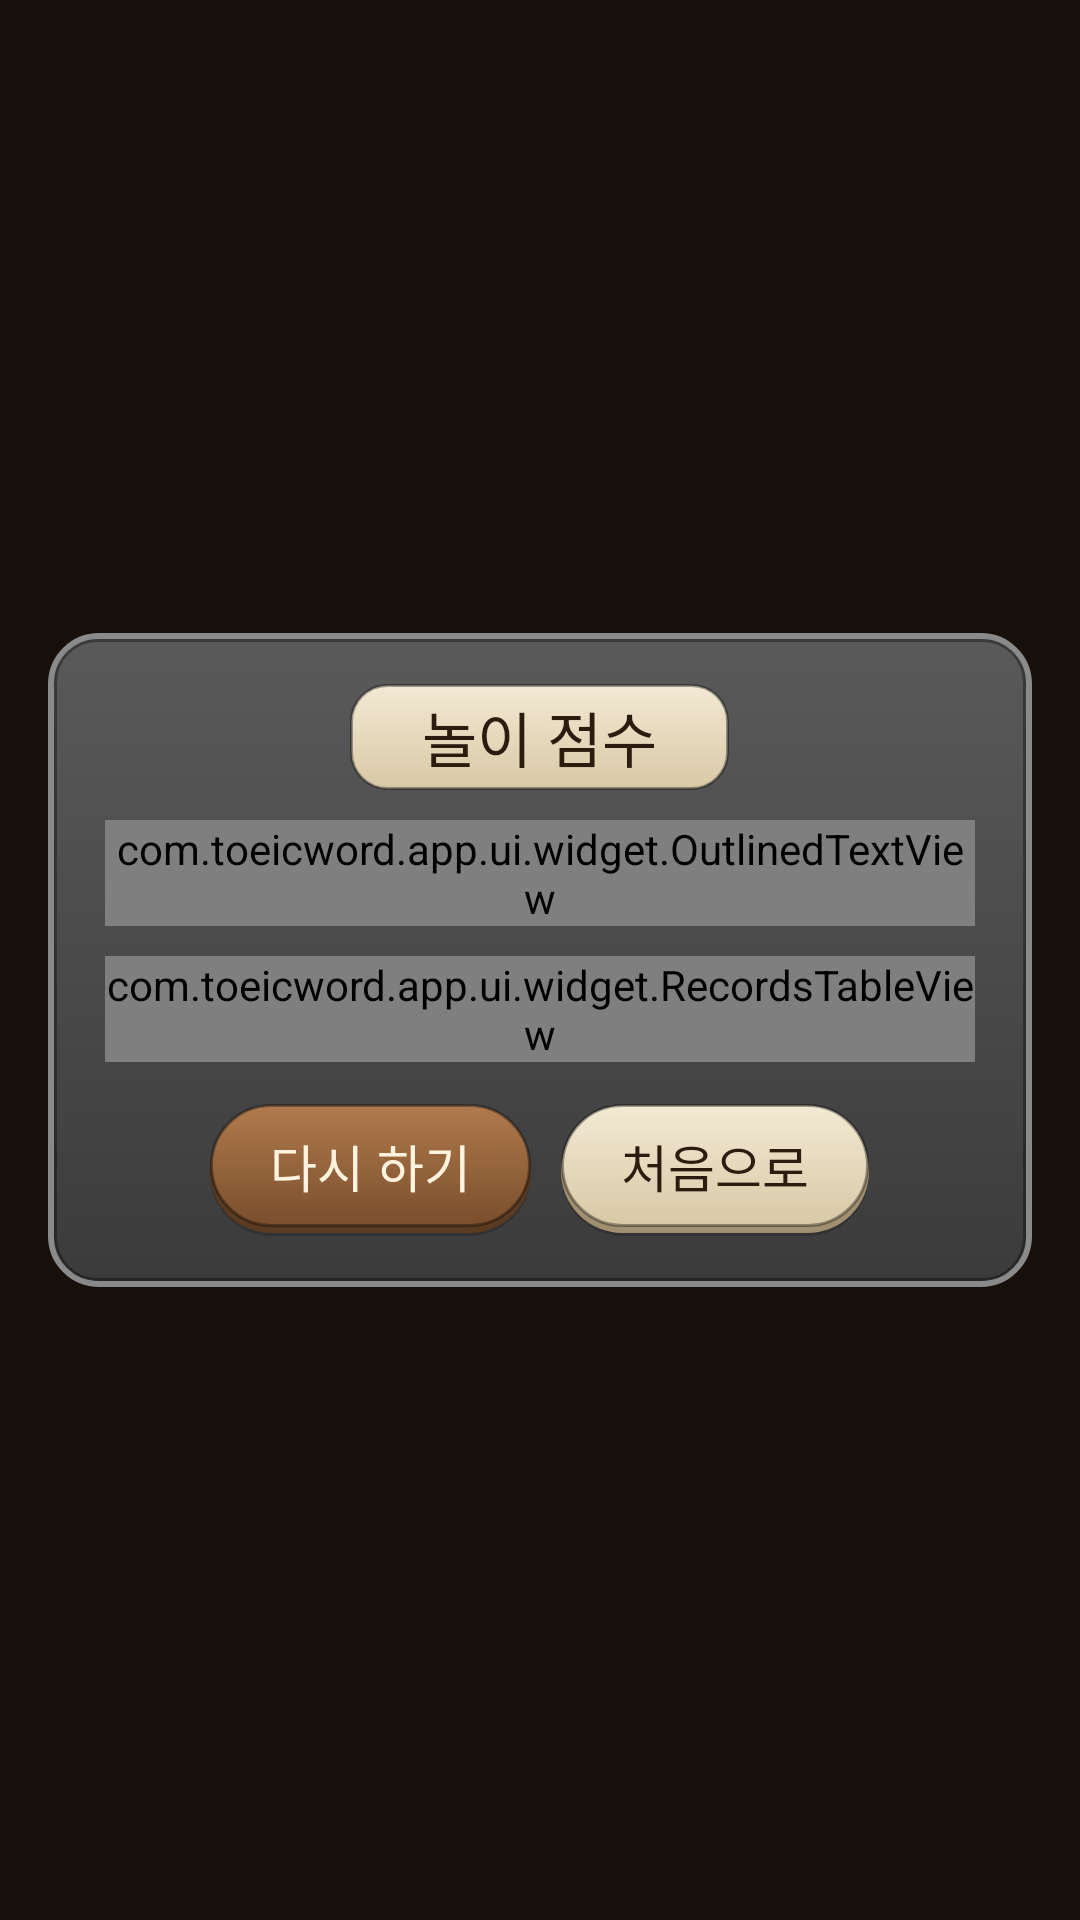

Reconstruct the res/layout file that produces this screen, plus the resources it refers to.
<!-- AndroidManifest.xml: application theme Theme.ToeicApp -->
<!-- res/layout/include_result_overlay.xml -->
<?xml version="1.0" encoding="utf-8"?>
<androidx.constraintlayout.widget.ConstraintLayout xmlns:android="http://schemas.android.com/apk/res/android"
    xmlns:app="http://schemas.android.com/apk/res-auto"
    xmlns:tools="http://schemas.android.com/tools"
    android:layout_width="match_parent"
    android:layout_height="match_parent"
    android:background="@color/overlay"
    android:clickable="true"
    android:focusable="false"
    tools:ignore="KeyboardInaccessibleWidget"
    android:padding="16dp">

    <androidx.core.widget.NestedScrollView
        android:layout_width="0dp"
        android:layout_height="wrap_content"
        android:background="@drawable/bg_panel"
        app:layout_constrainedHeight="true"
        app:layout_constraintBottom_toBottomOf="parent"
        app:layout_constraintEnd_toEndOf="parent"
        app:layout_constraintStart_toStartOf="parent"
        app:layout_constraintTop_toTopOf="parent"
        app:layout_constraintWidth_max="@dimen/panel_max_width">

        <LinearLayout
            android:layout_width="match_parent"
            android:layout_height="wrap_content"
            android:gravity="center_horizontal"
            android:orientation="vertical"
            android:paddingStart="19dp"
            android:paddingTop="17dp"
            android:paddingEnd="19dp"
            android:paddingBottom="17dp">

            <TextView
                style="@style/ToeicPanelTitle"
                android:layout_width="wrap_content"
                android:layout_height="wrap_content"
                android:text="@string/records_title" />

            <LinearLayout
                android:layout_width="wrap_content"
                android:layout_height="wrap_content"
                android:gravity="center_vertical"
                android:orientation="horizontal"
                android:paddingTop="10dp"
                android:paddingBottom="10dp">

                <com.toeicword.app.ui.widget.OutlinedTextView
                    android:id="@+id/resultScore"
                    android:layout_width="wrap_content"
                    android:layout_height="wrap_content"
                    android:textColor="@color/score_yellow"
                    android:textSize="34sp"
                    app:outlineColor="@color/score_outline"
                    app:outlineWidth="2dp"
                    tools:text="1,280" />

                <TextView
                    android:id="@+id/resultSummary"
                    android:layout_width="wrap_content"
                    android:layout_height="wrap_content"
                    android:layout_marginStart="8dp"
                    android:textColor="@color/panel_text"
                    android:textSize="17sp"
                    tools:text="점 · 3단계 · 1위" />
            </LinearLayout>

            <com.toeicword.app.ui.widget.RecordsTableView
                android:id="@+id/resultRecords"
                android:layout_width="match_parent"
                android:layout_height="wrap_content" />

            <LinearLayout
                android:layout_width="wrap_content"
                android:layout_height="wrap_content"
                android:layout_marginTop="14dp"
                android:gravity="center_vertical"
                android:orientation="horizontal">

                <Button
                    android:id="@+id/retry"
                    style="@style/ToeicButton.Primary"
                    android:layout_width="wrap_content"
                    android:layout_height="wrap_content"
                    android:text="@string/retry" />

                <Button
                    android:id="@+id/home"
                    style="@style/ToeicButton.Secondary"
                    android:layout_width="wrap_content"
                    android:layout_height="wrap_content"
                    android:layout_marginStart="10dp"
                    android:text="@string/go_home" />
            </LinearLayout>
        </LinearLayout>
    </androidx.core.widget.NestedScrollView>
</androidx.constraintlayout.widget.ConstraintLayout>
<!-- resources referenced by this layout -->
<resources>
  <color name="overlay">#33000000</color>
  <color name="panel_text">#EEEEEE</color>
  <color name="score_outline">#5A2F00</color>
  <color name="score_yellow">#FFD84A</color>
  <dimen name="panel_max_width">580dp</dimen>
  <!-- drawable bg_panel (drawable) -->
  <?xml version="1.0" encoding="utf-8"?>
  <layer-list xmlns:android="http://schemas.android.com/apk/res/android">
      <item>
          <shape>
              <gradient android:angle="270" android:endColor="#3B3B3B" android:startColor="#5A5A5A" />
              <stroke android:width="2dp" android:color="#8A8A8A" />
              <corners android:radius="16dp" />
          </shape>
      </item>
      <item android:bottom="2dp" android:left="2dp" android:right="2dp" android:top="2dp">
          <shape>
              <stroke android:width="1dp" android:color="@color/edge" />
              <corners android:radius="14dp" />
          </shape>
      </item>
  </layer-list>
  <string name="go_home">처음으로</string>
  <string name="records_title">놀이 점수</string>
  <string name="retry">다시 하기</string>
  <style name="ToeicButton.Primary">
          <item name="android:background">@drawable/btn_primary</item>
          <item name="android:textColor">#FFF3DF</item>
          <item name="android:textSize">17sp</item>
          <item name="android:paddingStart">20dp</item>
          <item name="android:paddingEnd">20dp</item>
          <item name="android:paddingTop">8dp</item>
          <item name="android:paddingBottom">11dp</item>
      </style>
  <style name="ToeicButton.Secondary" parent="ToeicButton.Primary">
          <item name="android:background">@drawable/btn_secondary</item>
          <item name="android:textColor">@color/brown</item>
      </style>
  <style name="ToeicPanelTitle">
          <item name="android:background">@drawable/bg_panel_title</item>
          <item name="android:textColor">@color/brown</item>
          <item name="android:textSize">20sp</item>
          <item name="android:gravity">center</item>
          <item name="android:maxLines">1</item>
          <item name="android:paddingStart">24dp</item>
          <item name="android:paddingEnd">24dp</item>
          <item name="android:paddingTop">3dp</item>
          <item name="android:paddingBottom">3dp</item>
      </style>
  <style name="Theme.ToeicApp" parent="Theme.AppCompat.Light.NoActionBar">
          <item name="android:windowBackground">@color/page_background</item>
          <item name="colorPrimary">@color/primary</item>
          <item name="colorAccent">@color/primary</item>
      </style>
  <color name="edge">#59000000</color>
  <!-- drawable btn_primary: vector/xml drawable (drawable, 2091 chars, omitted) -->
  <!-- drawable btn_secondary: vector/xml drawable (drawable, 2142 chars, omitted) -->
  <color name="brown">#2B1C10</color>
  <!-- drawable bg_panel_title (drawable) -->
  <?xml version="1.0" encoding="utf-8"?>
  <shape xmlns:android="http://schemas.android.com/apk/res/android">
      <gradient android:angle="270" android:endColor="@color/parchment_dark" android:startColor="@color/parchment" />
      <stroke android:width="1dp" android:color="@color/edge" />
      <corners android:radius="12dp" />
  </shape>
  <color name="page_background">#FF1C130C</color>
  <color name="primary">#7A4F2C</color>
  <color name="parchment_dark">#D8C9A6</color>
  <color name="parchment">#F3EAD4</color>
</resources>
